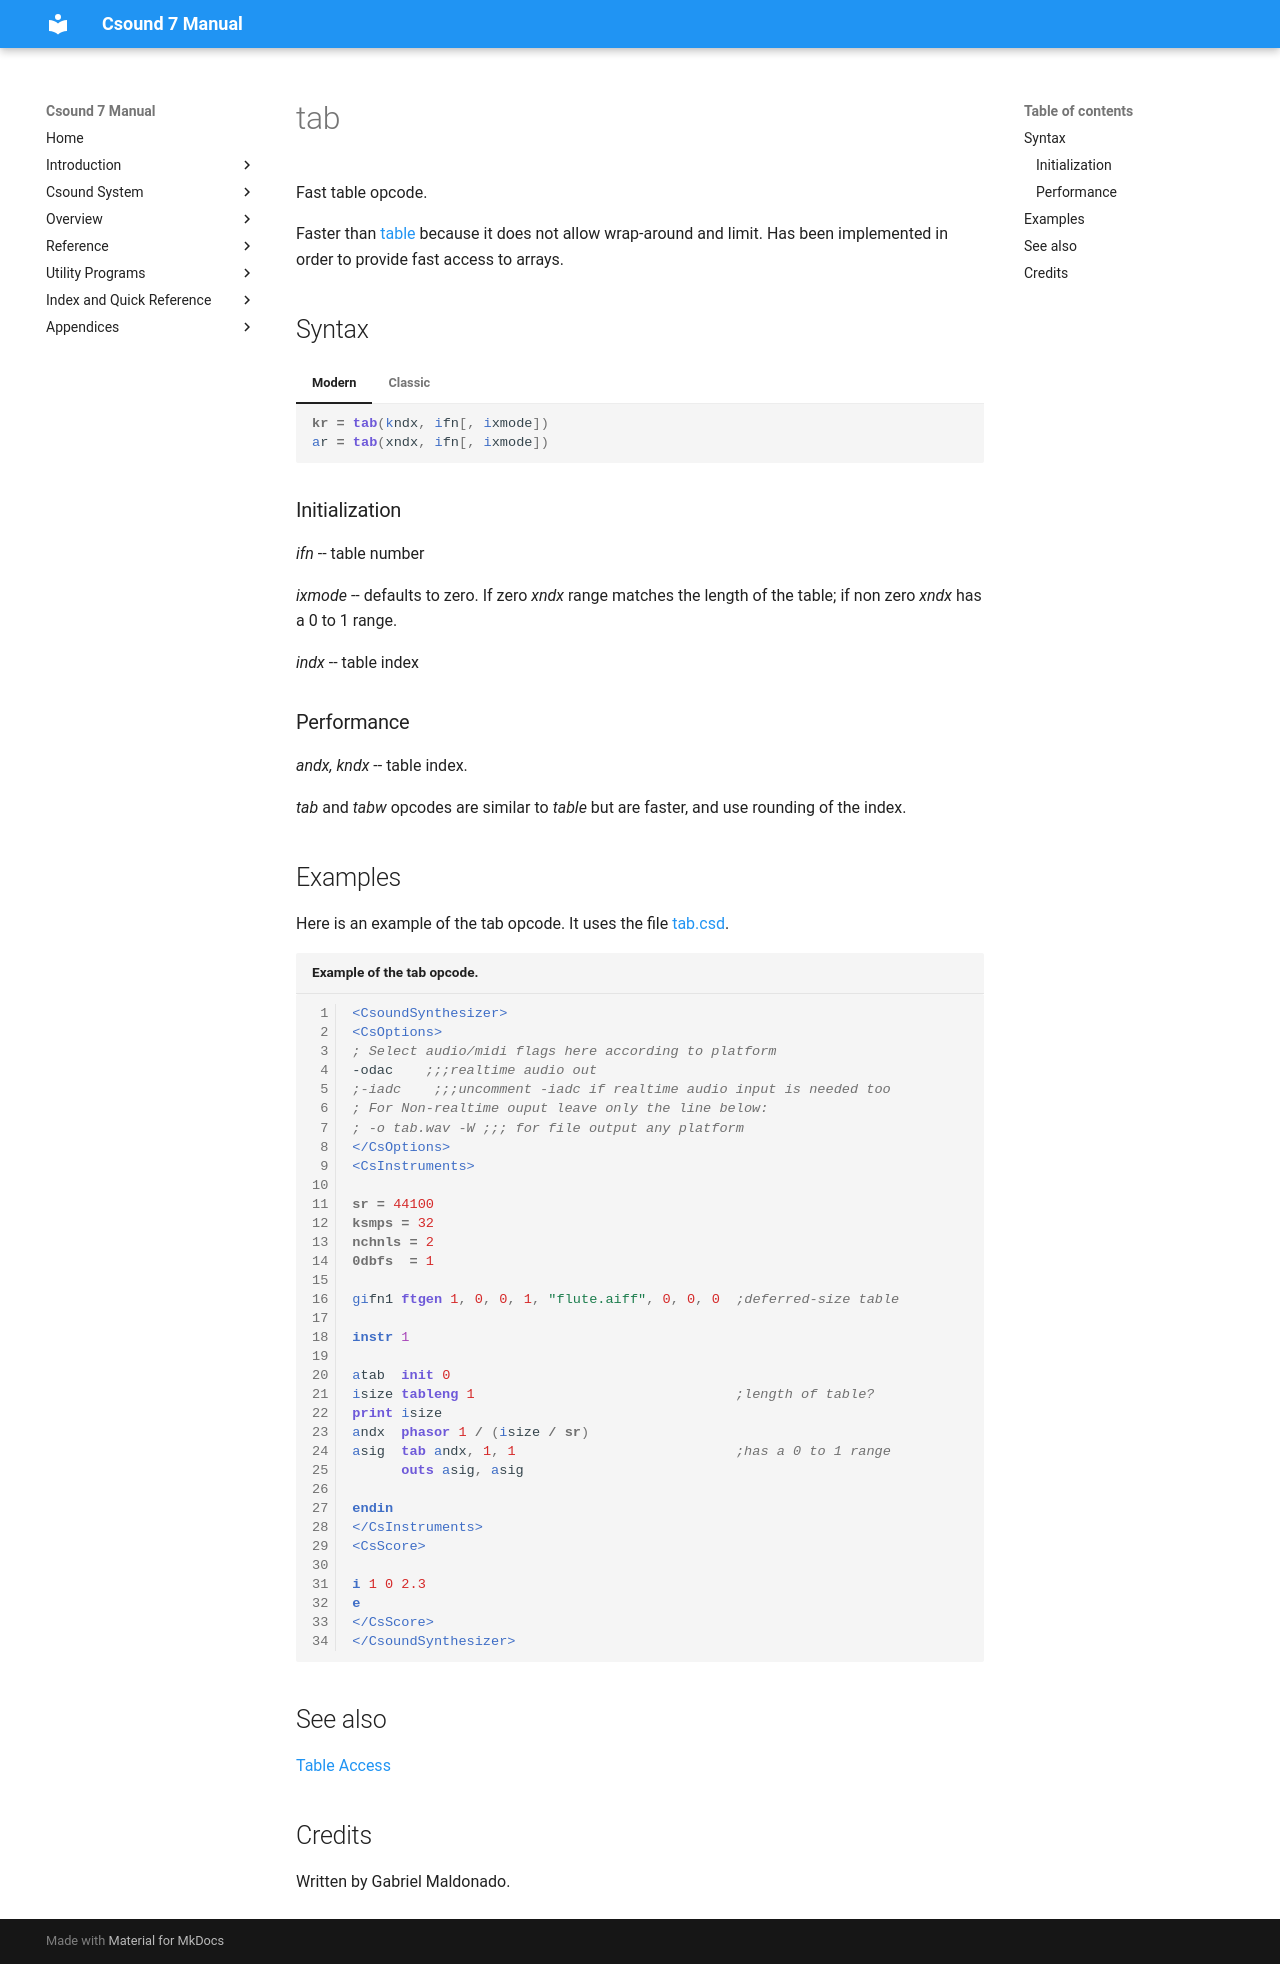

repository: csound/manual · page: opcodes/tab/index.html · generator: mkdocs

<!--
id:tab
category:Signal Generators:Table Access
-->
# tab
Fast table opcode.

Faster than [table](../opcodes/table.md) because it does not allow wrap-around and limit. Has been implemented in order to provide fast access to arrays.

## Syntax
=== "Modern"
    ``` csound-orc
    kr = tab(kndx, ifn[, ixmode])
    ar = tab(xndx, ifn[, ixmode])
    ```

=== "Classic"
    ``` csound-orc
    kr tab kndx, ifn[, ixmode]
    ar tab xndx, ifn[, ixmode]
    ```

### Initialization

_ifn_ -- table number

_ixmode_ -- defaults to zero.  If zero _xndx_ range matches the length of the table; if non zero _xndx_ has a 0 to 1 range.

_indx_ -- table index

### Performance

_andx, kndx_ -- table index.

_tab_ and _tabw_ opcodes are similar to _table_ but are faster, and use rounding of the index.

## Examples

Here is an example of the tab opcode. It uses the file [tab.csd](../examples/tab.csd).

``` csound-csd title="Example of the tab opcode." linenums="1"
--8<-- "examples/tab.csd"
```

## See also

[Table Access](../siggen/tableacc.md)

## Credits

Written by Gabriel Maldonado.
